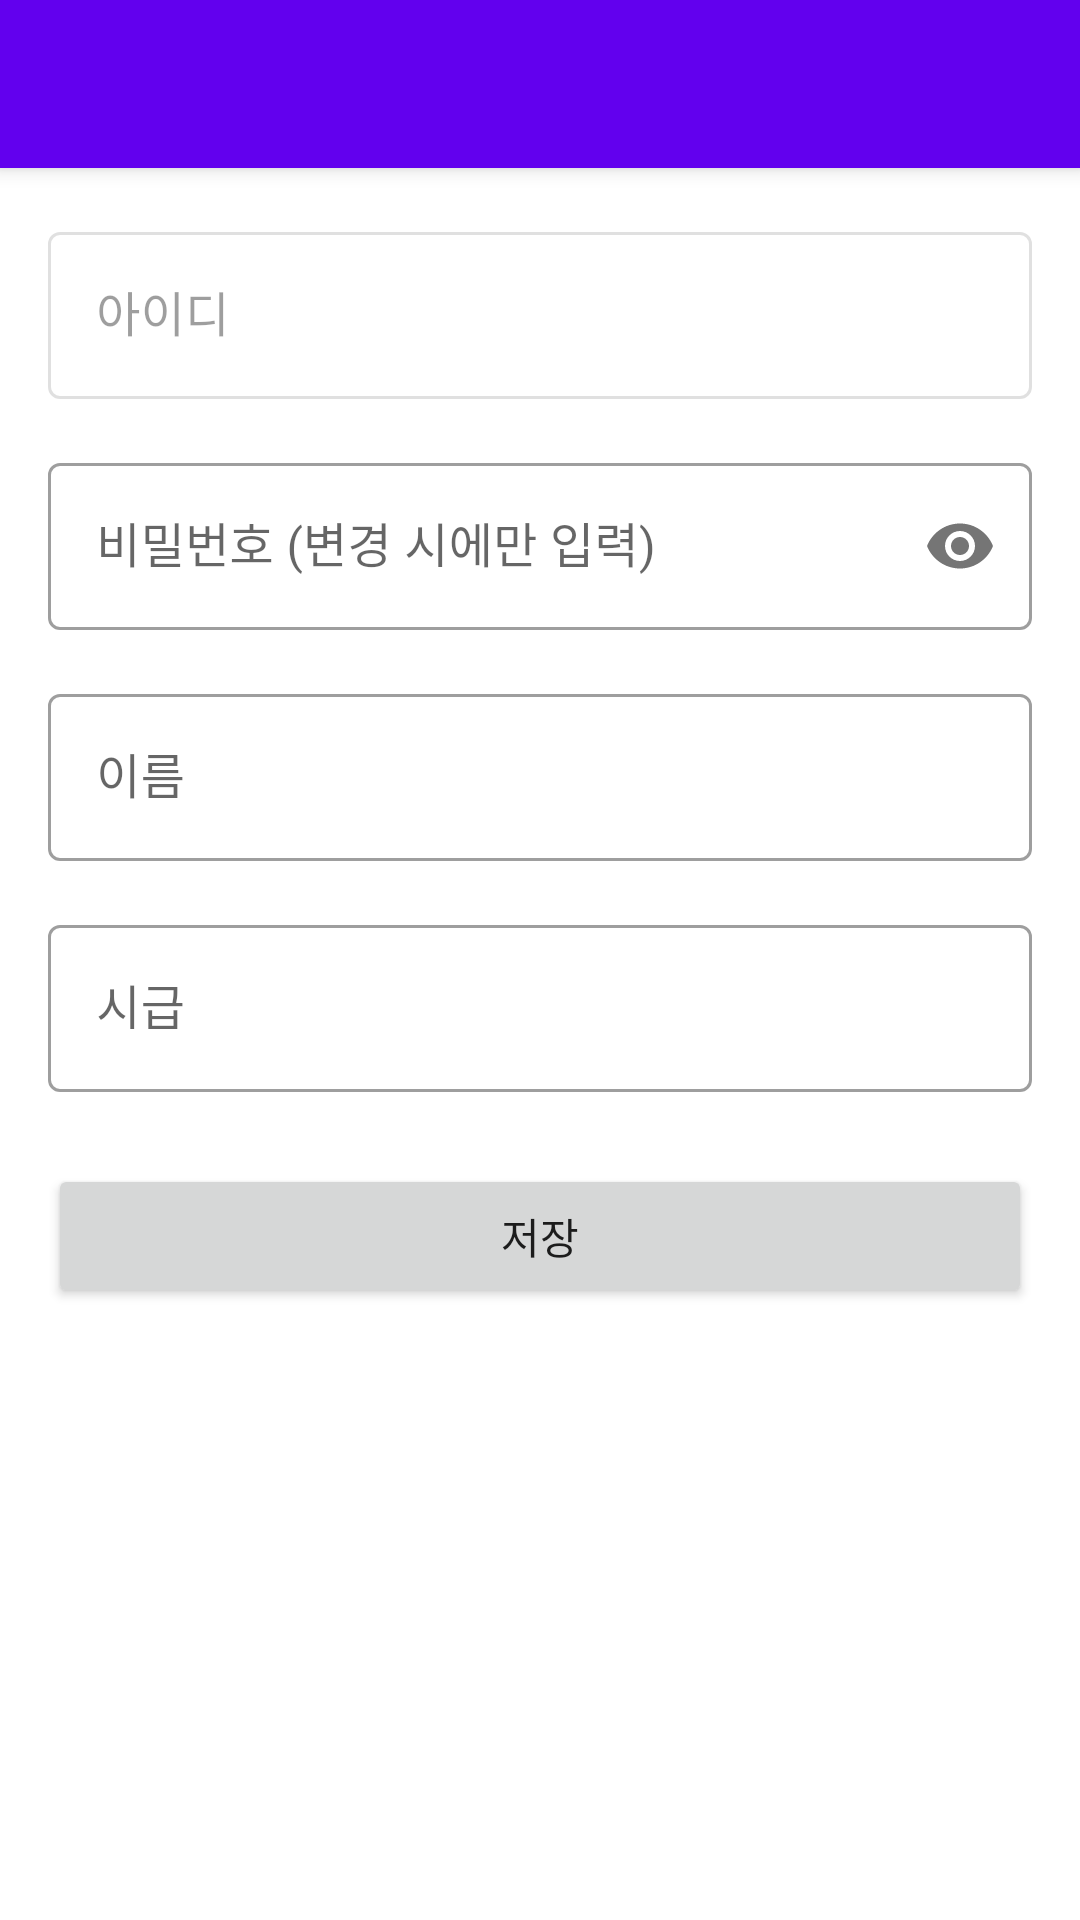

Write the Android layout XML for this screen, with the resource values it uses.
<!-- AndroidManifest.xml: application theme Theme.AlbaPayManager -->
<!-- res/layout/activity_edit_worker.xml -->
<?xml version="1.0" encoding="utf-8"?>
<androidx.coordinatorlayout.widget.CoordinatorLayout
    xmlns:android="http://schemas.android.com/apk/res/android"
    xmlns:app="http://schemas.android.com/apk/res-auto"
    android:layout_width="match_parent"
    android:layout_height="match_parent">

    <com.google.android.material.appbar.AppBarLayout
        android:layout_width="match_parent"
        android:layout_height="wrap_content">

        <androidx.appcompat.widget.Toolbar
            android:id="@+id/toolbar"
            android:layout_width="match_parent"
            android:layout_height="?attr/actionBarSize"
            android:background="?attr/colorPrimary"
            android:theme="@style/ThemeOverlay.AppCompat.Dark.ActionBar"
            app:popupTheme="@style/ThemeOverlay.AppCompat.Light"/>

    </com.google.android.material.appbar.AppBarLayout>

    <ScrollView
        android:layout_width="match_parent"
        android:layout_height="match_parent"
        app:layout_behavior="@string/appbar_scrolling_view_behavior">

        <LinearLayout
            android:layout_width="match_parent"
            android:layout_height="wrap_content"
            android:orientation="vertical"
            android:padding="16dp">

            <com.google.android.material.textfield.TextInputLayout
                android:id="@+id/usernameLayout"
                android:layout_width="match_parent"
                android:layout_height="wrap_content"
                android:layout_marginBottom="16dp"
                android:hint="아이디"
                android:enabled="false"
                style="@style/Widget.MaterialComponents.TextInputLayout.OutlinedBox">

                <com.google.android.material.textfield.TextInputEditText
                    android:id="@+id/usernameEditText"
                    android:layout_width="match_parent"
                    android:layout_height="wrap_content"
                    android:inputType="text"
                    android:maxLines="1"/>

            </com.google.android.material.textfield.TextInputLayout>

            <com.google.android.material.textfield.TextInputLayout
                android:id="@+id/passwordLayout"
                android:layout_width="match_parent"
                android:layout_height="wrap_content"
                android:layout_marginBottom="16dp"
                android:hint="비밀번호 (변경 시에만 입력)"
                app:passwordToggleEnabled="true"
                style="@style/Widget.MaterialComponents.TextInputLayout.OutlinedBox">

                <com.google.android.material.textfield.TextInputEditText
                    android:id="@+id/passwordEditText"
                    android:layout_width="match_parent"
                    android:layout_height="wrap_content"
                    android:inputType="textPassword"
                    android:maxLines="1"/>

            </com.google.android.material.textfield.TextInputLayout>

            <com.google.android.material.textfield.TextInputLayout
                android:id="@+id/nameLayout"
                android:layout_width="match_parent"
                android:layout_height="wrap_content"
                android:layout_marginBottom="16dp"
                android:hint="이름"
                style="@style/Widget.MaterialComponents.TextInputLayout.OutlinedBox">

                <com.google.android.material.textfield.TextInputEditText
                    android:id="@+id/nameEditText"
                    android:layout_width="match_parent"
                    android:layout_height="wrap_content"
                    android:inputType="textPersonName"
                    android:maxLines="1"/>

            </com.google.android.material.textfield.TextInputLayout>

            <com.google.android.material.textfield.TextInputLayout
                android:id="@+id/hourlyWageLayout"
                android:layout_width="match_parent"
                android:layout_height="wrap_content"
                android:layout_marginBottom="24dp"
                android:hint="시급"
                style="@style/Widget.MaterialComponents.TextInputLayout.OutlinedBox">

                <com.google.android.material.textfield.TextInputEditText
                    android:id="@+id/hourlyWageEditText"
                    android:layout_width="match_parent"
                    android:layout_height="wrap_content"
                    android:inputType="number"
                    android:maxLines="1"/>

            </com.google.android.material.textfield.TextInputLayout>

            <TextView
                android:id="@+id/errorTextView"
                android:layout_width="match_parent"
                android:layout_height="wrap_content"
                android:textColor="@android:color/holo_red_dark"
                android:gravity="center"
                android:visibility="gone"
                android:layout_marginBottom="16dp"/>

            <Button
                android:id="@+id/saveButton"
                android:layout_width="match_parent"
                android:layout_height="wrap_content"
                android:text="저장"
                android:padding="12dp"/>

        </LinearLayout>

    </ScrollView>

</androidx.coordinatorlayout.widget.CoordinatorLayout>
<!-- resources referenced by this layout -->
<resources>
  <style name="Theme.AlbaPayManager" parent="Theme.MaterialComponents.DayNight.NoActionBar">
          
          <item name="colorPrimary">@color/purple_500</item>
          <item name="colorPrimaryVariant">@color/purple_700</item>
          <item name="colorOnPrimary">@color/white</item>
          
          <item name="colorSecondary">@color/teal_200</item>
          <item name="colorSecondaryVariant">@color/teal_700</item>
          <item name="colorOnSecondary">@color/black</item>
          
          <item name="android:statusBarColor">?attr/colorPrimaryVariant</item>
          
          <item name="windowActionBar">false</item>
          <item name="windowNoTitle">true</item>
      </style>
  <!-- not gathered from this repository: default colours our renderer supplied (Android Studio template values) -->
  <color name="purple_500">#FF6200EE</color>
  <color name="purple_700">#FF3700B3</color>
  <color name="teal_200">#FF03DAC5</color>
  <color name="teal_700">#FF018786</color>
  <color name="black">#FF000000</color>
  <color name="white">#FFFFFFFF</color>
</resources>
